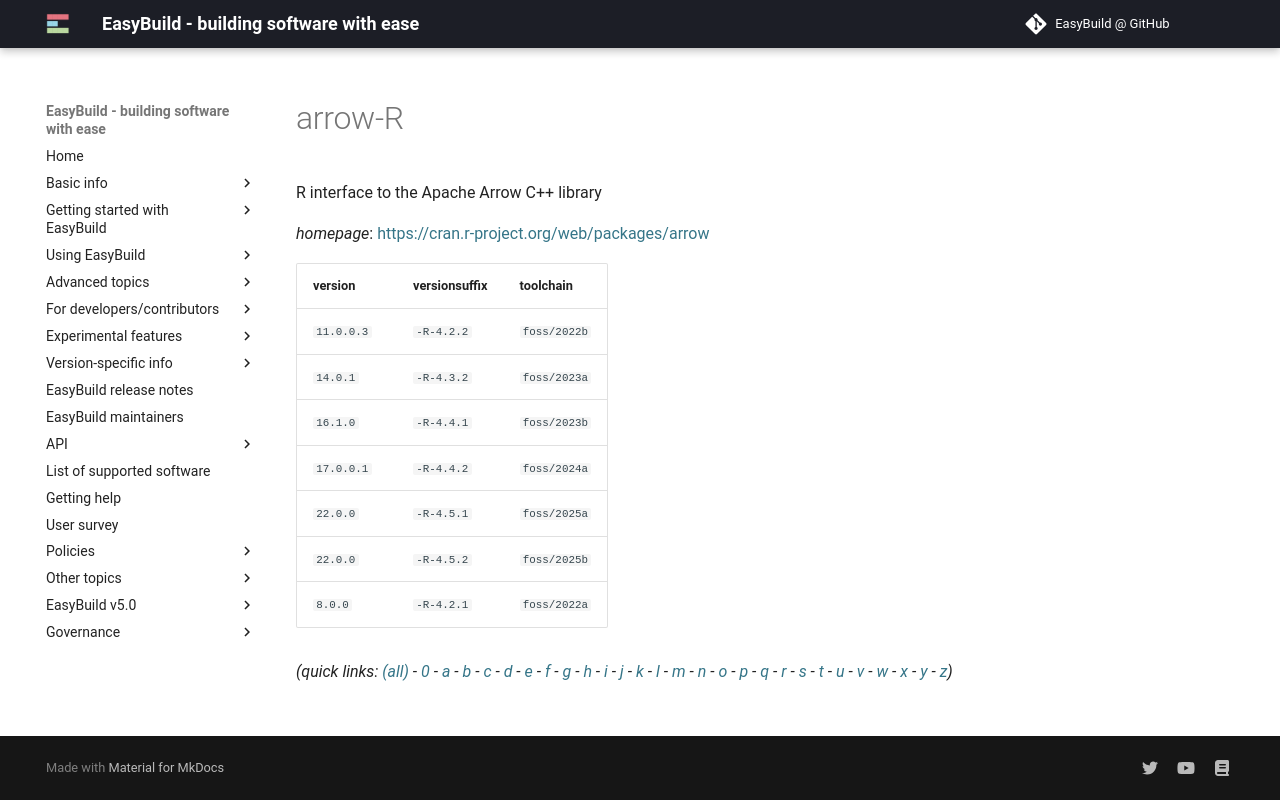

repository: easybuilders/easybuild-docs · page: version-specific/supported-software/a/arrow-R/index.html · generator: mkdocs

---
search:
  boost: 0.5
---
# arrow-R

R interface to the Apache Arrow C++ library

*homepage*: <https://cran.r-project.org/web/packages/arrow>

version | versionsuffix | toolchain
--------|---------------|----------
``11.0.0.3`` | ``-R-4.2.2`` | ``foss/2022b``
``14.0.1`` | ``-R-4.3.2`` | ``foss/2023a``
``16.1.0`` | ``-R-4.4.1`` | ``foss/2023b``
``17.0.0.1`` | ``-R-4.4.2`` | ``foss/2024a``
``22.0.0`` | ``-R-4.5.1`` | ``foss/2025a``
``22.0.0`` | ``-R-4.5.2`` | ``foss/2025b``
``8.0.0`` | ``-R-4.2.1`` | ``foss/2022a``


*(quick links: [(all)](../index.md) - [0](../0/index.md) - [a](../a/index.md) - [b](../b/index.md) - [c](../c/index.md) - [d](../d/index.md) - [e](../e/index.md) - [f](../f/index.md) - [g](../g/index.md) - [h](../h/index.md) - [i](../i/index.md) - [j](../j/index.md) - [k](../k/index.md) - [l](../l/index.md) - [m](../m/index.md) - [n](../n/index.md) - [o](../o/index.md) - [p](../p/index.md) - [q](../q/index.md) - [r](../r/index.md) - [s](../s/index.md) - [t](../t/index.md) - [u](../u/index.md) - [v](../v/index.md) - [w](../w/index.md) - [x](../x/index.md) - [y](../y/index.md) - [z](../z/index.md))*
